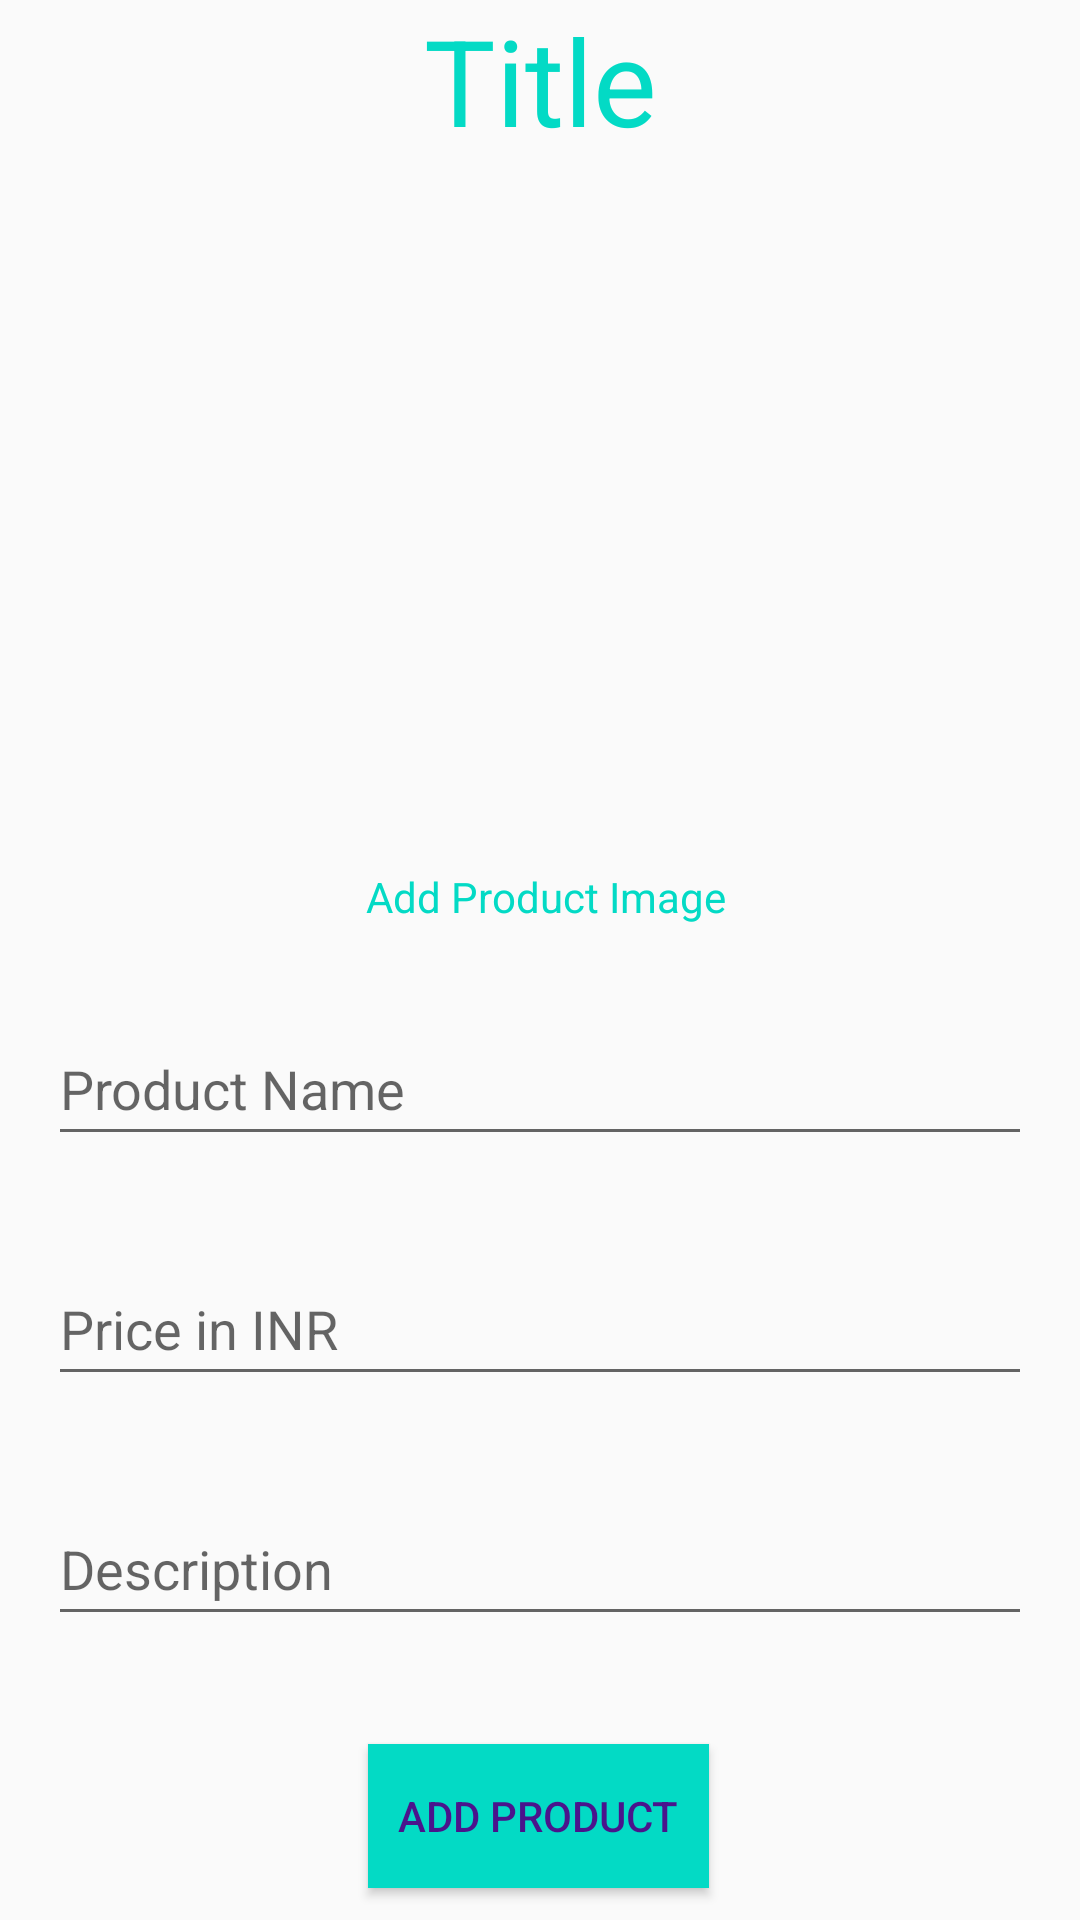

Reconstruct the res/layout file that produces this screen, plus the resources it refers to.
<!-- AndroidManifest.xml: application theme AppTheme -->
<!-- res/layout/activity_seller_add_products.xml -->
<?xml version="1.0" encoding="utf-8"?>
<androidx.constraintlayout.widget.ConstraintLayout xmlns:android="http://schemas.android.com/apk/res/android"
    xmlns:app="http://schemas.android.com/apk/res-auto"
    xmlns:tools="http://schemas.android.com/tools"
    android:layout_width="match_parent"
    android:layout_height="match_parent"
    tools:context=".Seller.SellerAddProductsActivity"

    >

    <TextView
        android:id="@+id/productTitle"
        android:layout_width="match_parent"
        android:layout_height="wrap_content"
        android:gravity="center_horizontal"
        android:textColor="@color/colorAccent"
        android:text="Title"
        android:textSize="40sp"
        app:layout_constraintEnd_toEndOf="parent"
        app:layout_constraintStart_toStartOf="parent"
        app:layout_constraintTop_toTopOf="parent"></TextView>


    <ImageView
        android:id="@+id/productImage"
        android:layout_width="200dp"
        android:layout_height="200dp"
        android:layout_marginTop="24dp"
        android:src="@drawable/ic_add_photo"
        app:layout_constraintEnd_toStartOf="parent"
        app:layout_constraintStart_toEndOf="parent"
        app:layout_constraintTop_toBottomOf="@id/productTitle" />

    <EditText
        android:id="@+id/productName"
        android:layout_width="match_parent"
        android:layout_height="wrap_content"
        android:layout_marginStart="16dp"
        android:layout_marginTop="60dp"
        android:layout_marginEnd="16dp"
        android:hint="Product Name"
        android:minHeight="48dp"
        app:layout_constraintEnd_toEndOf="parent"
        app:layout_constraintHorizontal_bias="0.0"
        app:layout_constraintStart_toStartOf="parent"
        app:layout_constraintTop_toBottomOf="@id/productImage" />

    <EditText
        android:id="@+id/productPrice"
        android:layout_width="match_parent"
        android:layout_height="wrap_content"
        android:layout_marginStart="16dp"
        android:layout_marginTop="32dp"
        android:layout_marginEnd="16dp"
        android:hint="Price in INR"
        android:inputType="number"
        android:minHeight="48dp"
        app:layout_constraintEnd_toEndOf="parent"
        app:layout_constraintHorizontal_bias="0.0"
        app:layout_constraintStart_toStartOf="parent"
        app:layout_constraintTop_toBottomOf="@id/productName" />

    <EditText
        android:id="@+id/productDesc"
        android:layout_width="match_parent"
        android:layout_height="wrap_content"
        android:layout_marginStart="16dp"
        android:layout_marginTop="32dp"
        android:layout_marginEnd="16dp"
        android:hint="Description"
        android:minHeight="48dp"
        app:layout_constraintEnd_toEndOf="parent"
        app:layout_constraintHorizontal_bias="0.0"
        app:layout_constraintStart_toStartOf="parent"
        app:layout_constraintTop_toBottomOf="@id/productPrice" />

    <Button
        android:id="@+id/addProduct"
        android:layout_width="wrap_content"
        android:layout_height="wrap_content"
        android:layout_marginTop="36dp"
        android:background="@color/colorAccent"
        android:paddingStart="10dp"
        android:paddingEnd="10dp"
        android:text="Add Product"
        android:textColor="#4A148C"

        app:layout_constraintEnd_toEndOf="parent"
        app:layout_constraintHorizontal_bias="0.498"
        app:layout_constraintStart_toStartOf="parent"
        app:layout_constraintTop_toBottomOf="@id/productDesc" />

    <TextView
        android:id="@+id/textView5"
        android:layout_width="wrap_content"
        android:layout_height="wrap_content"
        android:layout_marginTop="12dp"
        android:text="Add Product Image"
        android:textColor="@color/colorAccent"
        app:layout_constraintEnd_toEndOf="parent"
        app:layout_constraintHorizontal_bias="0.508"
        app:layout_constraintStart_toStartOf="parent"
        app:layout_constraintTop_toBottomOf="@+id/productImage" />

</androidx.constraintlayout.widget.ConstraintLayout>
<!-- resources referenced by this layout -->
<resources>
  <style name="AppTheme" parent="Theme.AppCompat.Light.NoActionBar">
          
          <item name="colorPrimary">@color/colorPrimary</item>
          <item name="colorPrimaryDark">@color/colorPrimaryDark</item>
          <item name="colorAccent">@color/colorAccent</item>
      </style>
  <!-- not gathered from this repository: default colours our renderer supplied (Android Studio template values) -->
  <color name="colorPrimary">#FF6200EE</color>
  <color name="colorPrimaryDark">#FF3700B3</color>
  <color name="colorAccent">#FF03DAC5</color>
</resources>
